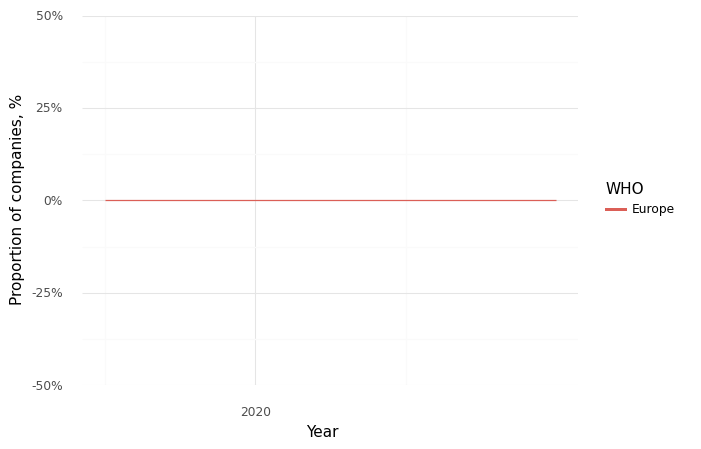

The data file committed next to this chart (first rows):
, Year, WHO, Climate, Health, Intersection
0, 2019, Europe, 0.0, 1.0, 0.0
1, 2020, Europe, 0.0, 1.0, 0.0
2, 2021, Europe, 0.0, 1.0, 0.0
3, 2022, Europe, 0.0, 1.0, 0.0
